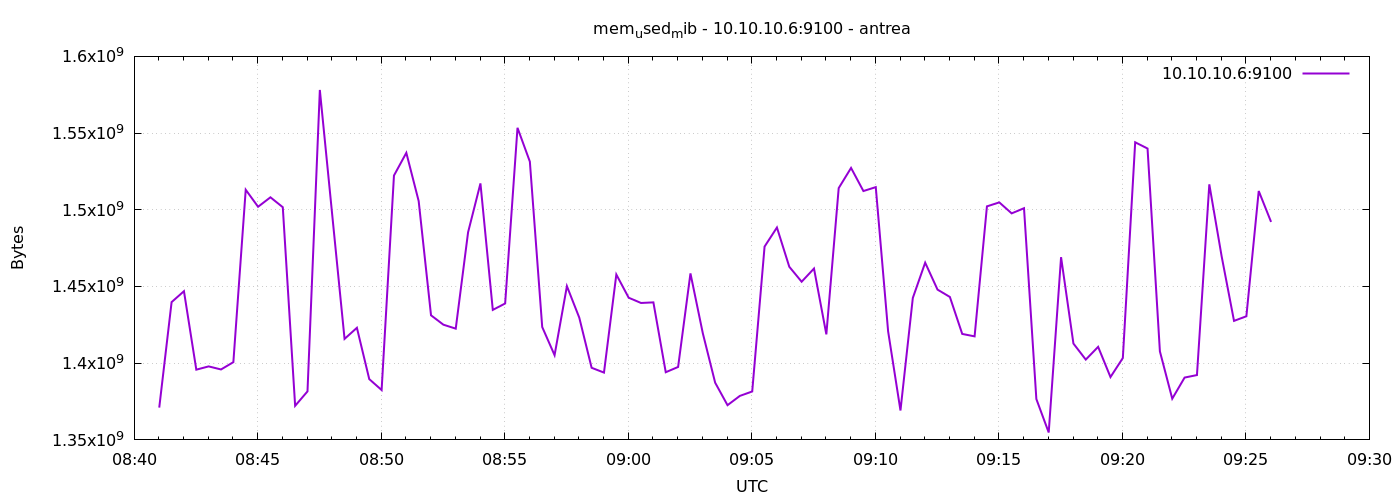

Source data for this figure (header and first rows):
1777884061	1371054080
1777884091	1439821824
1777884121	1446936576
1777884151	1395781632
1777884181	1397911552
1777884211	1395912704
1777884241	1400680448
1777884271	1513066496
1777884301	1501970432
1777884331	1508134912
1777884361	1501679616
1777884391	1372221440
1777884421	1381625856
1777884451	1578115072
1777884481	1496850432
1777884511	1415843840
1777884541	1423073280
1777884571	1389613056
1777884601	1382506496
1777884631	1522327552
1777884661	1537134592
1777884691	1505681408
1777884721	1431216128
1777884751	1425104896
1777884781	1422528512
1777884811	1485365248
1777884841	1517195264
1777884871	1434750976
1777884901	1438932992
1777884931	1553440768
1777884961	1531400192
1777884991	1423581184
1777885021	1405227008
1777885051	1450205184
1777885081	1429688320
1777885111	1397010432
1777885141	1393876992
1777885171	1457799168
1777885201	1442668544
1777885231	1439256576
1777885261	1439649792
1777885291	1394114560
1777885321	1397547008
1777885351	1458532352
1777885381	1419522048
1777885411	1387282432
1777885441	1372635136
1777885471	1378697216
1777885501	1381568512
1777885531	1476022272
1777885561	1488437248
1777885591	1462861824
1777885621	1453105152
1777885651	1461702656
1777885681	1418788864
1777885711	1514131456
1777885741	1527287808
1777885771	1512218624
1777885801	1514770432
1777885831	1420791808
1777885861	1369165824
... 30 more rows
